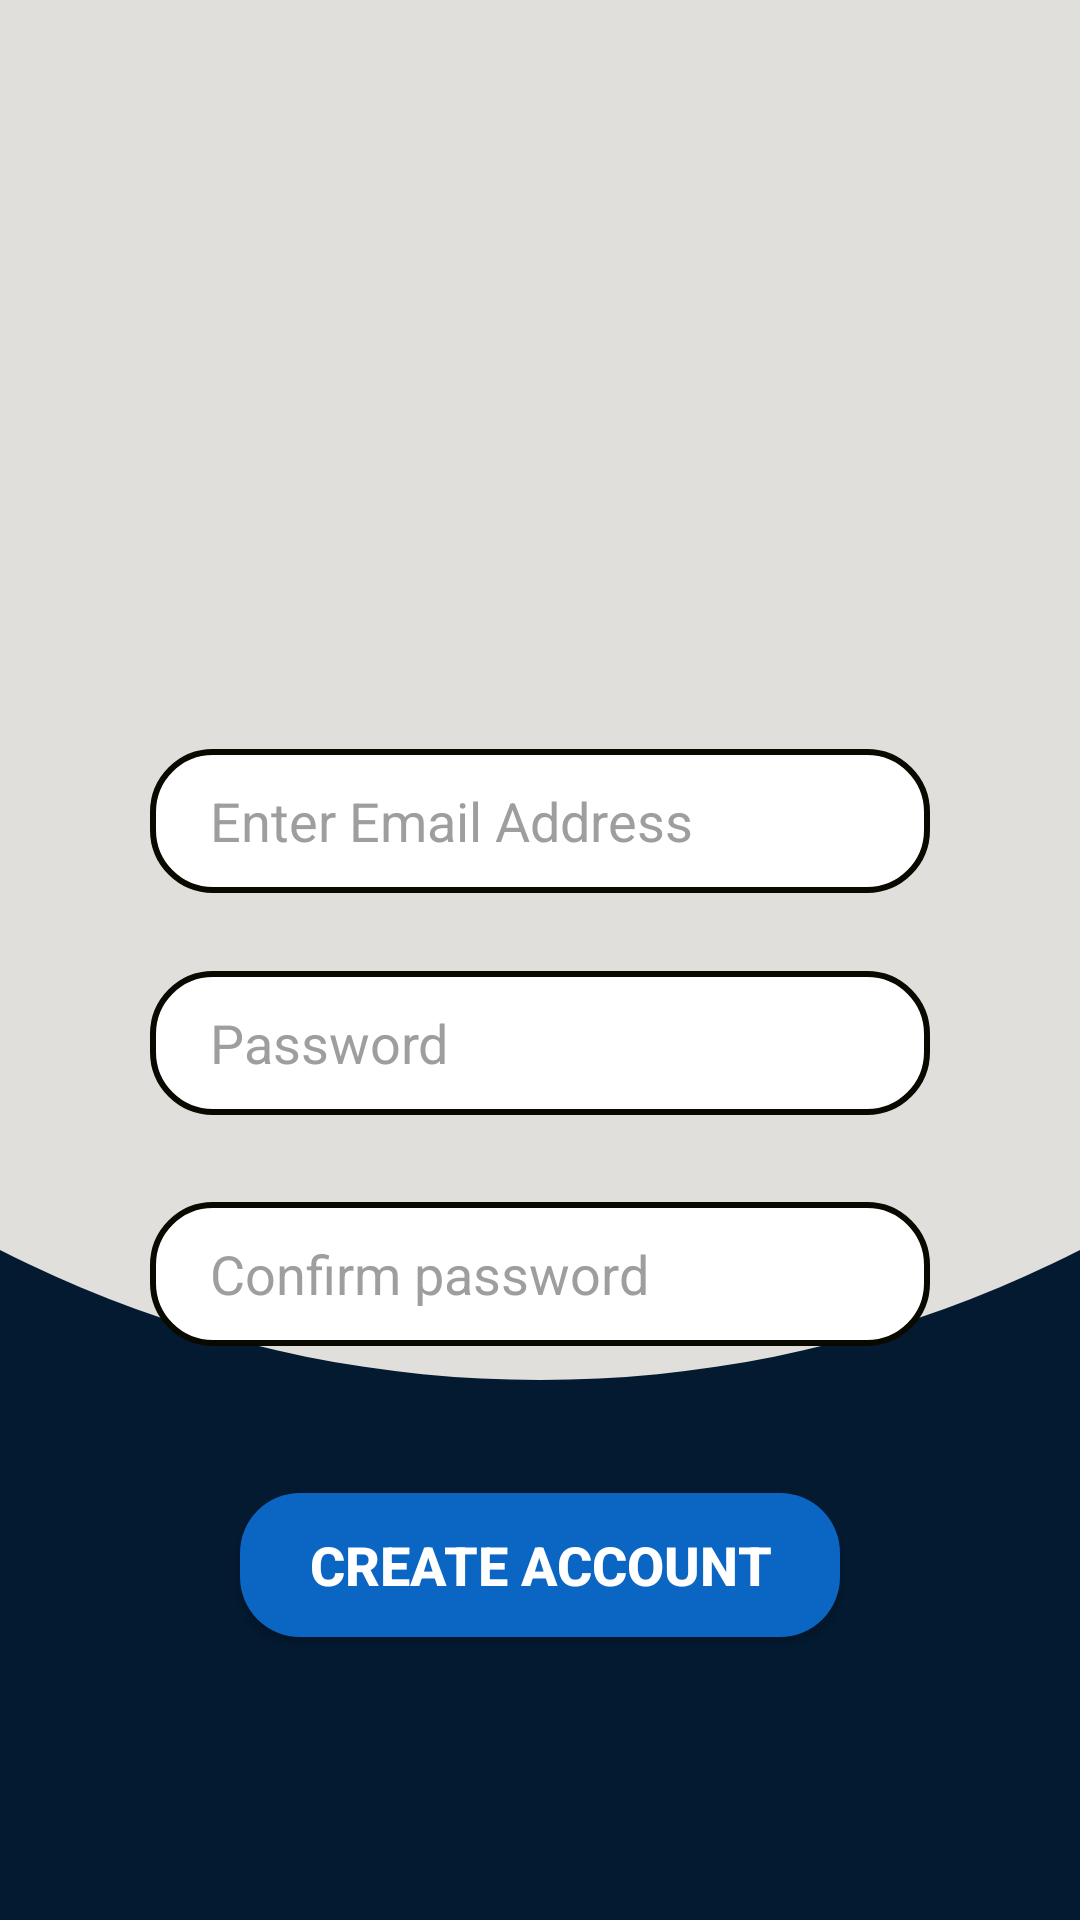

Layout XML and referenced resources for this Android screen:
<!-- AndroidManifest.xml: fallback theme Theme.MaterialComponents.DayNight.NoActionBar -->
<!-- res/layout/activity_signup.xml -->
<?xml version="1.0" encoding="utf-8"?>
<androidx.constraintlayout.widget.ConstraintLayout xmlns:android="http://schemas.android.com/apk/res/android"
    xmlns:app="http://schemas.android.com/apk/res-auto"
    xmlns:tools="http://schemas.android.com/tools"
    android:layout_width="match_parent"
    android:layout_height="match_parent"
    android:background="@drawable/background"
    tools:context=".SignupActivity">

    <ImageView
        android:id="@+id/img"
        android:layout_width="130dp"
        android:layout_height="50dp"
        android:layout_marginBottom="56dp"
        android:src="@drawable/login"
        app:layout_constraintBottom_toTopOf="@+id/email"
        app:layout_constraintEnd_toEndOf="parent"
        app:layout_constraintStart_toStartOf="parent"
        app:layout_constraintTop_toBottomOf="@+id/img1"
        app:tint="@color/main_color"
        tools:ignore="ContentDescription" />

    <ImageView
        android:id="@+id/img1"
        android:layout_width="160dp"
        android:layout_height="150dp"
        android:layout_marginTop="13dp"
        android:layout_marginBottom="26dp"
        android:src="@drawable/logo_link"
        app:layout_constraintBottom_toTopOf="@+id/img"
        app:layout_constraintEnd_toEndOf="parent"
        app:layout_constraintStart_toStartOf="parent"
        app:layout_constraintTop_toTopOf="parent"
        tools:ignore="ContentDescription" />

    <EditText
        android:id="@+id/Cpassword"
        android:layout_width="260dp"
        android:layout_height="48dp"
        android:layout_marginStart="75dp"
        android:layout_marginEnd="75dp"
        android:layout_marginBottom="49dp"
        android:background="@drawable/edittext_background"
        android:ems="10"
        android:hint="Confirm password"
        android:inputType="textPassword"
        android:paddingLeft="20dp"
        android:textColor="#000000"
        android:textColorHint="#9E9E9E"
        app:layout_constraintBottom_toTopOf="@+id/CreateAccount"
        app:layout_constraintEnd_toEndOf="parent"
        app:layout_constraintStart_toStartOf="parent"
        app:layout_constraintTop_toBottomOf="@+id/password" />

    <EditText
        android:id="@+id/email"
        android:layout_width="260dp"
        android:layout_height="48dp"
        android:layout_marginStart="75dp"
        android:layout_marginEnd="75dp"
        android:layout_marginBottom="26dp"
        android:background="@drawable/edittext_background"
        android:ems="10"
        android:hint="Enter Email Address"
        android:inputType="textEmailAddress"
        android:paddingLeft="20dp"
        android:textColor="#000000"
        android:textColorHint="#9e9e9e"
        app:layout_constraintBottom_toTopOf="@+id/password"
        app:layout_constraintEnd_toEndOf="parent"
        app:layout_constraintStart_toStartOf="parent"
        app:layout_constraintTop_toBottomOf="@+id/img" />

    <EditText
        android:id="@+id/password"
        android:layout_width="260dp"
        android:layout_height="48dp"
        android:layout_marginStart="75dp"
        android:layout_marginEnd="75dp"
        android:layout_marginBottom="29dp"
        android:background="@drawable/edittext_background"
        android:ems="10"
        android:hint="Password"
        android:inputType="textPassword"
        android:paddingLeft="20dp"
        android:textColor="#000000"
        android:textColorHint="#9e9e9e"
        app:layout_constraintBottom_toTopOf="@+id/Cpassword"
        app:layout_constraintEnd_toEndOf="parent"
        app:layout_constraintStart_toStartOf="parent"
        app:layout_constraintTop_toBottomOf="@+id/email" />

    <Button
        android:id="@+id/SignUpBtn"
        android:layout_width="260dp"
        android:layout_height="48dp"
        android:background="@drawable/edittext_background"
        android:text="SIGN UP"
        android:textColor="@color/teal_200"
        android:textSize="18sp"
        android:visibility="gone"
        app:layout_constraintBottom_toTopOf="parent"
        app:layout_constraintEnd_toStartOf="parent"
        app:layout_constraintStart_toStartOf="parent"
        app:layout_constraintTop_toTopOf="parent" />


    <Button
        android:id="@+id/CreateAccount"
        android:layout_width="200dp"
        android:layout_height="48dp"
        android:layout_marginBottom="140dp"
        android:background="@drawable/login_buttton"
        android:text="Create Account"
        android:textColor="@color/white"
        android:textSize="18sp"
        android:textStyle="bold"
        app:layout_constraintBottom_toBottomOf="parent"
        app:layout_constraintEnd_toEndOf="parent"
        app:layout_constraintStart_toStartOf="parent"
        app:layout_constraintTop_toBottomOf="@+id/Cpassword" />


</androidx.constraintlayout.widget.ConstraintLayout>
<!-- resources referenced by this layout -->
<resources>
  <color name="main_color">#0a66c2</color>
  <color name="teal_200">#FF03DAC5</color>
  <color name="white">#FFFFFFFF</color>
  <!-- drawable background (drawable) -->
  <?xml version="1.0" encoding="utf-8"?>
  <layer-list  xmlns:android="http://schemas.android.com/apk/res/android">
      <item>
          <shape android:shape="rectangle">
              <solid android:color="@color/color_primary" />
          </shape>
      </item>
      <item
          android:bottom="180dp"
          android:left="-220dp"
          android:right="-220dp"
          android:top="-350dp">
          <shape android:shape="oval">
              <solid android:color="@color/light_gray" />
          </shape>
      </item>
  </layer-list>
  <!-- drawable edittext_background (drawable) -->
  <?xml version="1.0" encoding="utf-8"?>
  <shape xmlns:android="http://schemas.android.com/apk/res/android"
      android:shape="rectangle"
      android:padding="10dp">
      <solid android:color="#ffffff"/>
      <corners android:radius="20dp"/>
      <stroke android:width="2dp"
          android:color="#090900"/>
  
  </shape>
  <!-- drawable login_buttton (drawable) -->
  <?xml version="1.0" encoding="utf-8"?>
  <shape xmlns:android="http://schemas.android.com/apk/res/android"
  
      android:shape="rectangle"
      android:padding="10dp">
      <solid android:color="@color/main_color"/>
      <corners android:radius="20dp"/>
  </shape>
  <color name="color_primary">#031A31</color>
  <color name="light_gray">#E0DFDC</color>
</resources>
